Image classification data set "spectrograms" (eerhs/GuitarNeXt on GitHub). Class labels (10): blues, classical, country, disco, hip-hop, jazz, metal, pop, reggae, rock.

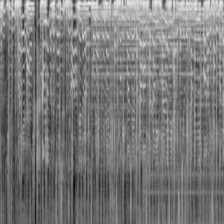
Label: pop

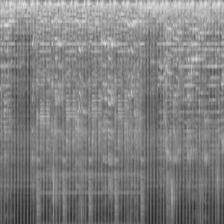
Label: rock

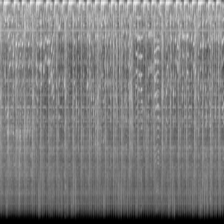
Label: hip-hop

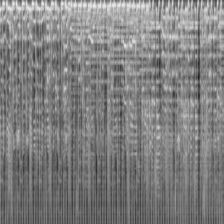
Label: reggae

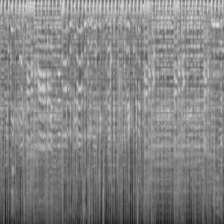
Label: disco

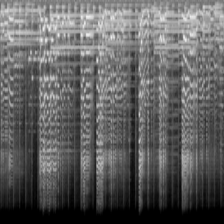
Label: jazz
